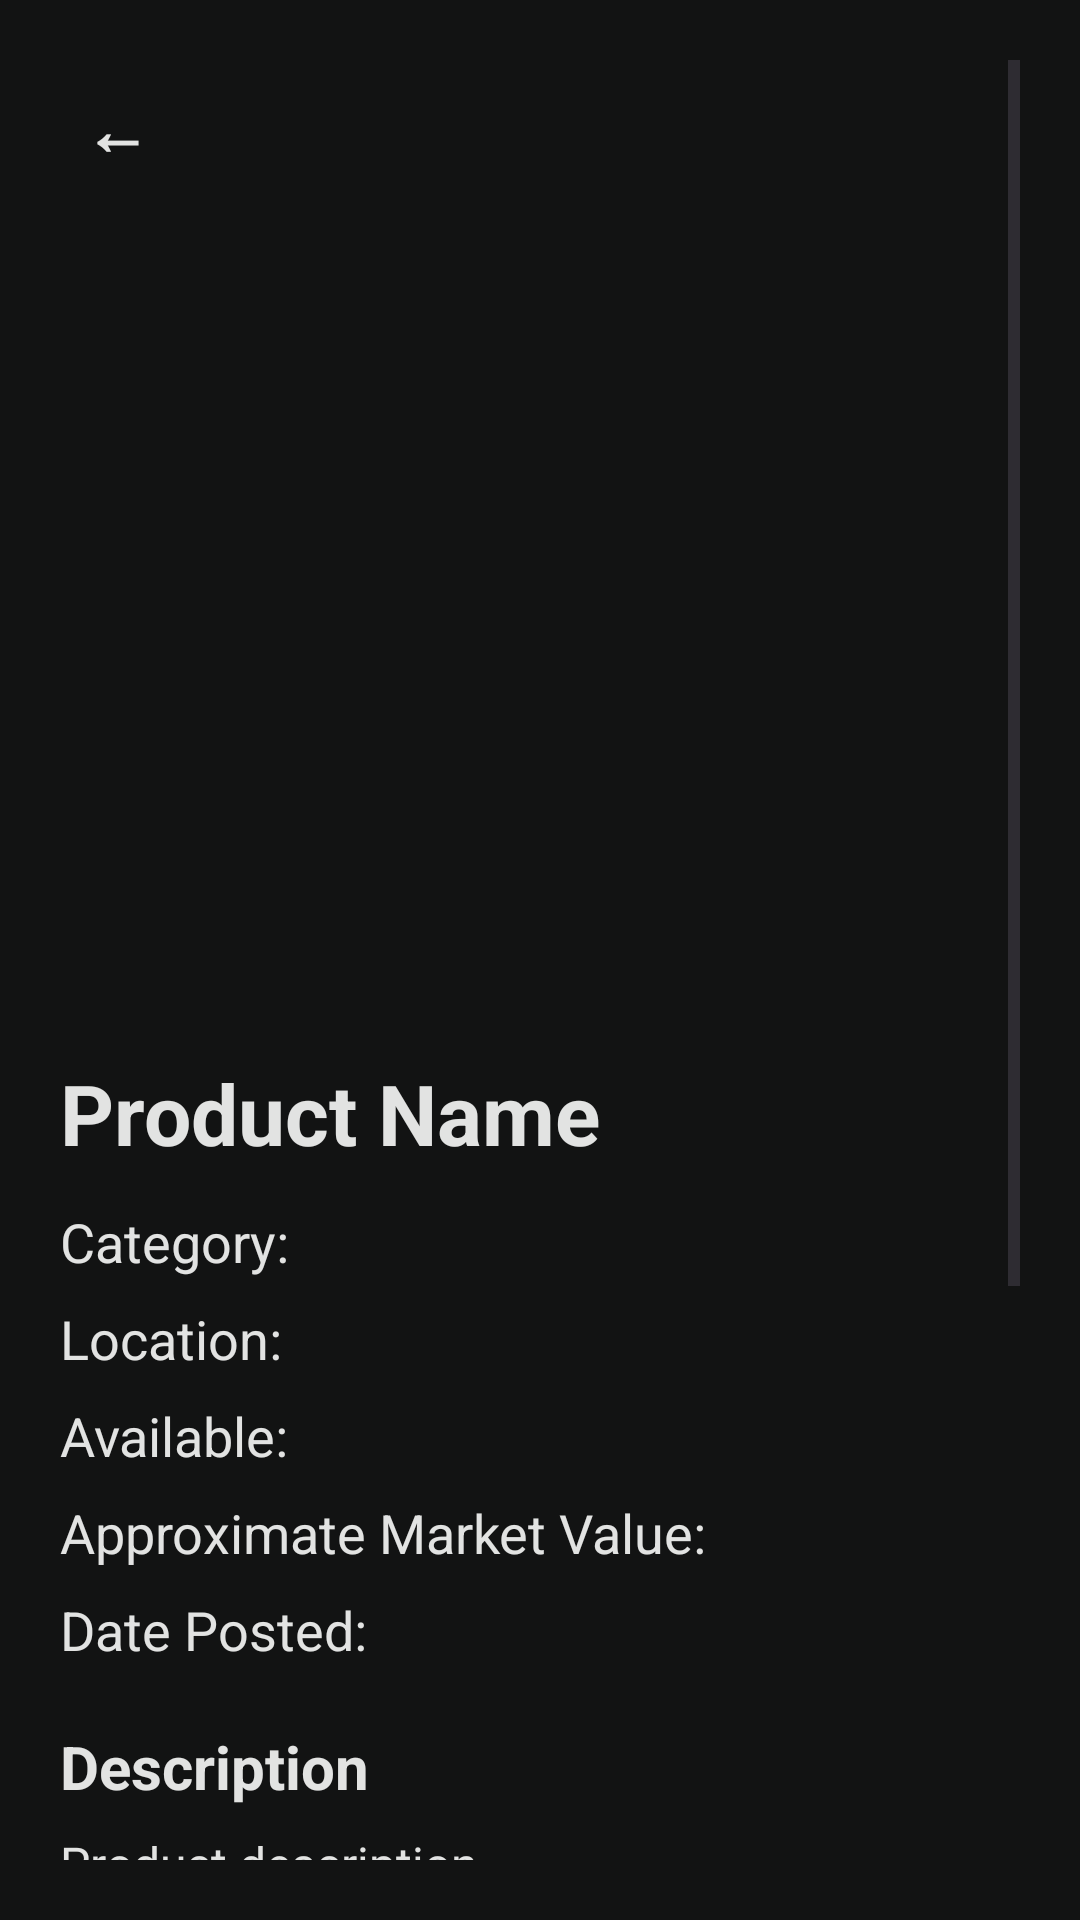

Here is an Android app screen rendered from its layout file. Give the layout XML and the strings, colors and styles it references.
<!-- AndroidManifest.xml: application theme Theme._3130_grp8_app -->
<!-- res/layout/activity_product_details.xml -->
<?xml version="1.0" encoding="utf-8"?>
<androidx.constraintlayout.widget.ConstraintLayout xmlns:android="http://schemas.android.com/apk/res/android"
    xmlns:app="http://schemas.android.com/apk/res-auto"
    xmlns:tools="http://schemas.android.com/tools"
    android:id="@+id/productDetailsMain"
    android:layout_width="match_parent"
    android:layout_height="match_parent">

        <LinearLayout
            android:layout_width="match_parent"
            android:layout_height="wrap_content"
            android:orientation="vertical"
            android:padding="20dp"
            tools:ignore="MissingConstraints">

        <ScrollView
            android:layout_width="match_parent"
            android:layout_height="match_parent">

            <LinearLayout
                android:layout_width="match_parent"
                android:layout_height="wrap_content"
                android:orientation="vertical" >

                <TextView
                    android:id="@+id/goBackToListingsButton"
                    android:layout_width="wrap_content"
                    android:layout_height="wrap_content"
                    android:padding="8dp"
                    android:text="←"
                    android:textColor="@color/md_on_surface"
                    android:textSize="22sp"
                    android:textStyle="bold"
                    android:clickable="true"
                    android:focusable="true"
                    android:background="?attr/selectableItemBackgroundBorderless" />

            <ImageView
                android:id="@+id/productImage"
                android:layout_width="match_parent"
                android:layout_height="250dp"
                android:layout_marginTop="16dp"
                android:contentDescription="Product image"
                android:scaleType="centerCrop"
                android:src="@drawable/ic_launcher_foreground" />

            <TextView
                android:id="@+id/productName"
                android:layout_width="match_parent"
                android:layout_height="wrap_content"
                android:layout_marginTop="20dp"
                android:text="Product Name"
                android:textSize="28sp"
                android:textStyle="bold" />

            <TextView
                android:id="@+id/productCategory"
                android:layout_width="match_parent"
                android:layout_height="wrap_content"
                android:layout_marginTop="12dp"
                android:text="Category: "
                android:textSize="18sp" />

            <TextView
                android:id="@+id/productLocation"
                android:layout_width="match_parent"
                android:layout_height="wrap_content"
                android:layout_marginTop="8dp"
                android:text="Location: "
                android:textSize="18sp" />

            <TextView
                android:id="@+id/productAvailability"
                android:layout_width="match_parent"
                android:layout_height="wrap_content"
                android:layout_marginTop="8dp"
                android:text="Available: "
                android:textSize="18sp" />

            <TextView
                android:id="@+id/productMarketValue"
                android:layout_width="match_parent"
                android:layout_height="wrap_content"
                android:layout_marginTop="8dp"
                android:text="Approximate Market Value: "
                android:textSize="18sp" />

            <TextView
                android:id="@+id/datePosted"
                android:layout_width="wrap_content"
                android:layout_height="wrap_content"
                android:layout_marginTop="8dp"
                android:text="Date Posted: "
                android:textColor="@color/md_on_surface"
                android:textSize="18sp" />


            <TextView
                android:layout_width="match_parent"
                android:layout_height="wrap_content"
                android:layout_marginTop="20dp"
                android:text="Description"
                android:textSize="20sp"
                android:textStyle="bold" />

            <TextView
                android:id="@+id/productDescription"
                android:layout_width="match_parent"
                android:layout_height="wrap_content"
                android:layout_marginTop="8dp"
                android:text="Product description"
                android:textSize="16sp" />

            <TextView
                android:layout_width="match_parent"
                android:layout_height="wrap_content"
                android:layout_marginTop="20dp"
                android:text="Preferred Items: "
                android:textSize="20sp"
                android:textStyle="bold" />

            <TextView
                android:id="@+id/productPreferredItems"
                android:layout_width="match_parent"
                android:layout_height="wrap_content"
                android:layout_marginTop="8dp"
                android:text="None specified"
                android:textSize="16sp" />

            <Button
                android:id="@+id/requestItemButton"
                android:layout_width="match_parent"
                android:layout_height="wrap_content"
                android:layout_marginTop="24dp"
                android:text="Request Item" />

                <Button
                    android:id="@+id/sendMessageToProviderButton"
                    android:layout_width="match_parent"
                    android:layout_height="wrap_content"
                    android:layout_marginTop="24dp"
                    android:text="Send Message to Provider"/>

            <Button
                android:id="@+id/addToPreferredProductsButton"
                android:layout_width="match_parent"
                android:layout_height="wrap_content"
                android:text="Add To Preferred Products" />

        </LinearLayout>
    </ScrollView>

    </LinearLayout>

</androidx.constraintlayout.widget.ConstraintLayout>
<!-- resources referenced by this layout -->
<resources>
  <color name="md_on_surface">#E2E3E2</color>
  <style name="Theme._3130_grp8_app" parent="Base.Theme._3130_grp8_app" />
  <style name="Base.Theme._3130_grp8_app" parent="Theme.Material3.DayNight.NoActionBar">
          <item name="colorPrimary">@color/md_primary</item>
          <item name="colorOnPrimary">@color/md_on_primary</item>
          <item name="colorPrimaryContainer">@color/md_primary_container</item>
          <item name="colorOnPrimaryContainer">@color/md_on_primary_container</item>
          <item name="android:colorBackground">@color/md_background</item>
          <item name="colorOnBackground">@color/md_on_background</item>
          <item name="colorSurface">@color/md_surface</item>
          <item name="colorOnSurface">@color/md_on_surface</item>
          <item name="colorOutline">@color/md_outline</item>
          <item name="colorError">@color/md_error</item>
          <item name="colorOnError">@color/md_on_error</item>
          <item name="android:windowLightStatusBar">false</item>
          <item name="android:textViewStyle">@style/AppTextViewStyle</item>
          <item name="colorSecondaryContainer">@color/md_primary_container</item>
          <item name="colorOnSecondaryContainer">@color/md_on_primary_container</item>
          <item name="android:editTextStyle">@style/AppEditTextStyle</item>
      </style>
  <color name="md_primary">#4DB6AC</color>
  <color name="md_on_primary">#00382E</color>
  <color name="md_primary_container">#00504A</color>
  <color name="md_on_primary_container">#B2DFDB</color>
  <color name="md_background">#121313</color>
  <color name="md_on_background">#E2E3E2</color>
  <color name="md_surface">#1A1C1C</color>
  <color name="md_outline">#8F918D</color>
  <color name="md_error">#FFB4AB</color>
  <color name="md_on_error">#690005</color>
  <style name="AppTextViewStyle" parent="android:Widget.TextView">
          <item name="android:textColor">@color/md_on_surface</item>
      </style>
  <style name="AppEditTextStyle" parent="android:Widget.EditText">
          <item name="android:textColor">@color/md_on_surface</item>
          <item name="android:textColorHint">@color/md_outline</item>
      </style>
</resources>
